Dataset: data (GitHub, Kuliah-Machine-Learning/2021-Batik-Kel-5). Classes: kawung, meander, pilin, tumpal.

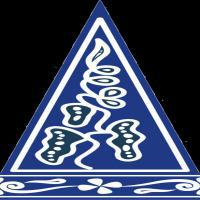
Label: tumpal

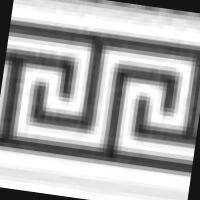
Label: meander

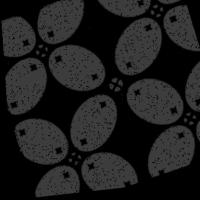
Label: kawung

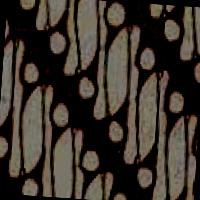
Label: pilin

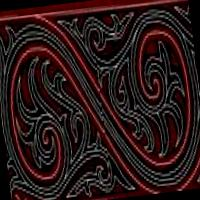
Label: pilin

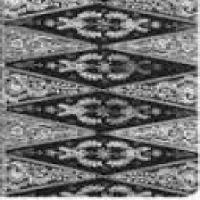
Label: tumpal
